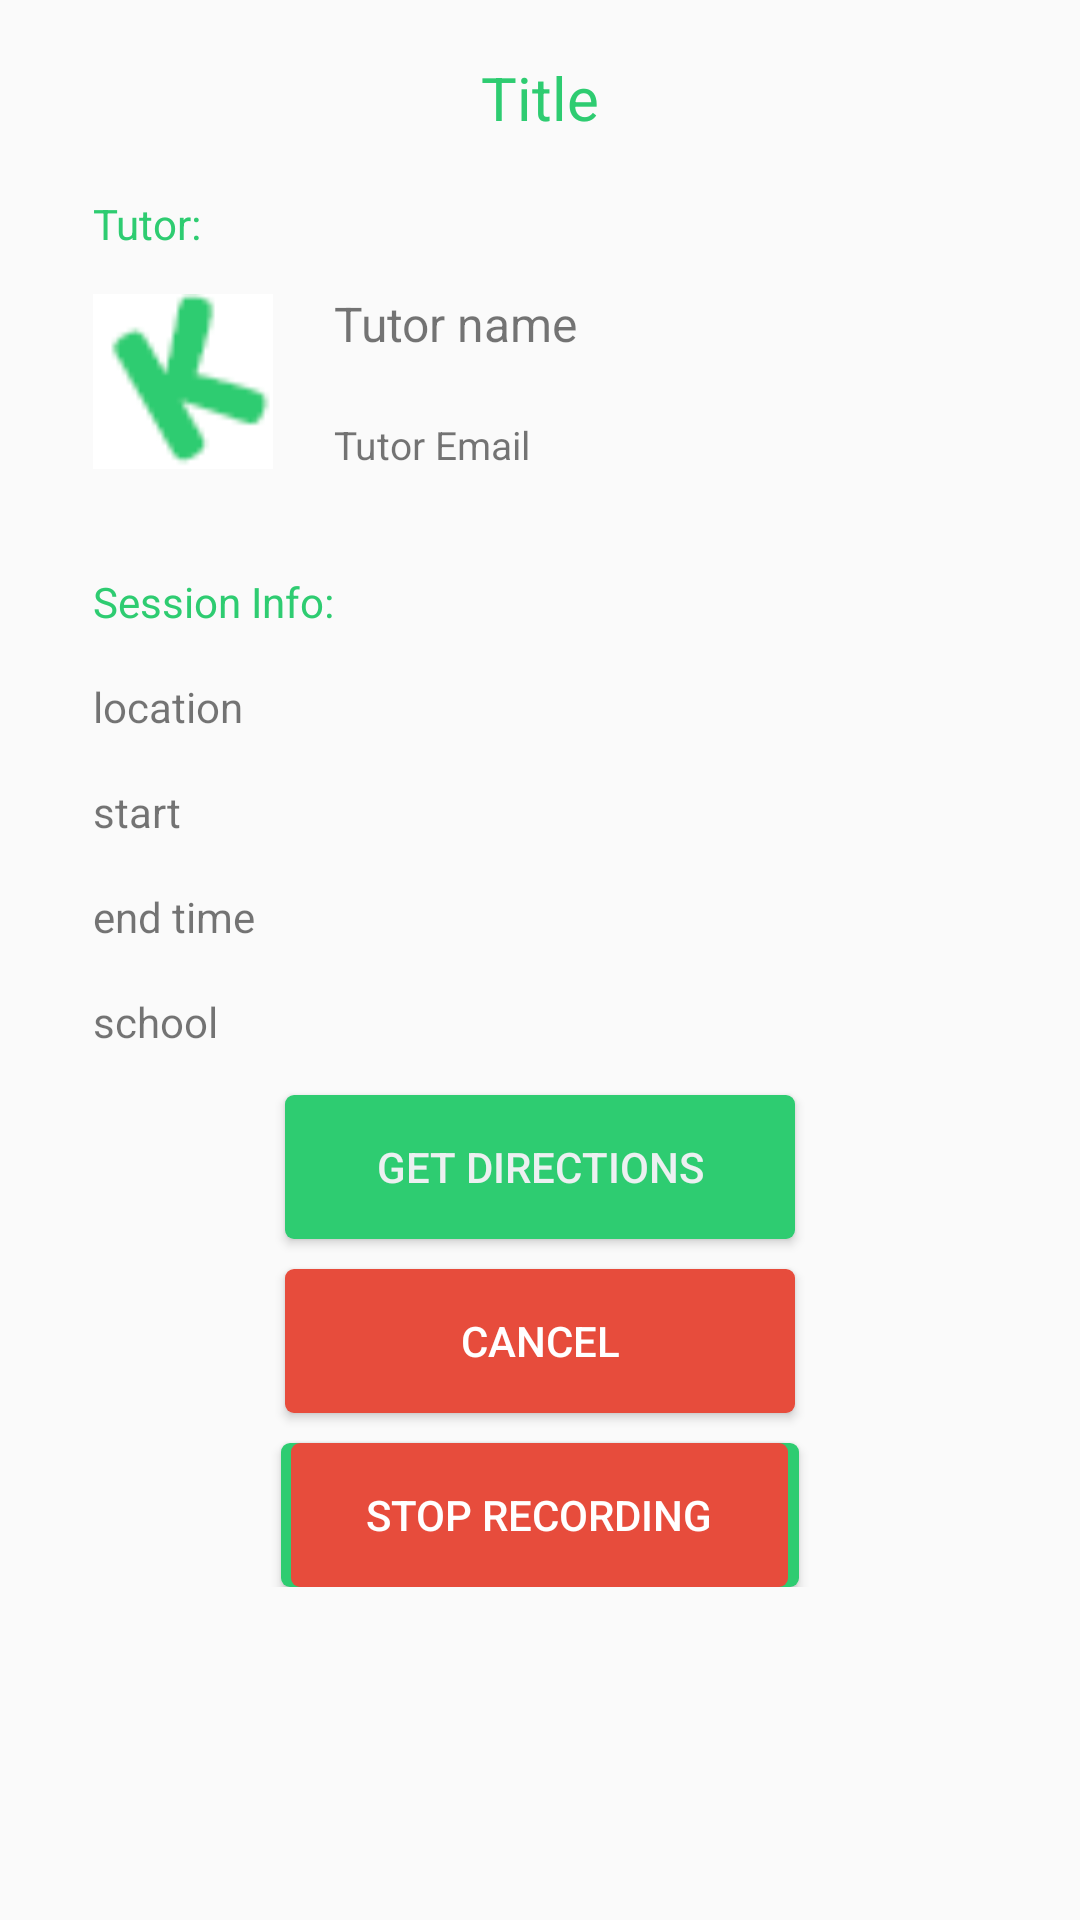

Layout XML and referenced resources for this Android screen:
<!-- AndroidManifest.xml: application theme AppTheme -->
<!-- res/layout/student_home_upc_session_details.xml -->
<?xml version="1.0" encoding="utf-8"?>
<ScrollView xmlns:android="http://schemas.android.com/apk/res/android"
            android:layout_width="match_parent"
            android:layout_height="match_parent">

<RelativeLayout xmlns:android="http://schemas.android.com/apk/res/android"
    android:orientation="vertical"
    android:layout_width="match_parent"
    android:layout_height="match_parent">

    <TextView
        android:id="@+id/student_upc_details_title"
        android:layout_width="wrap_content"
        android:layout_height="wrap_content"
        android:text="Title"
        android:textColor="@color/colorPrimary"
        android:textSize="20dp"
        android:layout_alignParentTop="true"
        android:layout_centerHorizontal="true"
        android:layout_marginTop="19dp" />


    <ImageView
        android:id="@+id/student_upc_details_tutor_picture"
        android:layout_width="60dp"
        android:layout_height="60dp"
        android:layout_marginRight="6dip"
        android:src="@drawable/default_icon"
        android:layout_marginStart="31dp"
        android:layout_below="@+id/student_upc_details_tutor_label"
        android:layout_alignParentStart="true"
        android:layout_marginTop="13dp" />

    <TextView
        android:id="@+id/student_upc_details_tutor_email"
        android:layout_width="wrap_content"
        android:layout_height="wrap_content"
        android:text="Tutor Email"
        android:textSize="13dp"
        android:layout_alignBottom="@+id/student_upc_details_tutor_picture"
        android:layout_alignStart="@+id/student_upc_details_tutor_name" />

    <TextView
        android:id="@+id/student_upc_details_tutor_name"
        android:layout_width="wrap_content"
        android:layout_height="wrap_content"
        android:text="Tutor name"
        android:textSize="16dp"
        android:layout_alignTop="@+id/student_upc_details_tutor_picture"
        android:layout_toEndOf="@+id/student_upc_details_session_label" />

    <TextView
        android:id="@+id/student_upc_details_location"
        android:layout_width="wrap_content"
        android:layout_height="wrap_content"
        android:text="location"
        android:layout_marginTop="16dp"
        android:layout_below="@+id/student_upc_details_session_label"
        android:layout_alignStart="@+id/student_upc_details_session_label" />

    <TextView
        android:id="@+id/student_upc_details_start"
        android:layout_width="wrap_content"
        android:layout_height="wrap_content"
        android:layout_alignStart="@+id/student_upc_details_location"
        android:layout_below="@+id/student_upc_details_location"
        android:layout_marginTop="16dp"
        android:text="start" />

    <TextView
        android:id="@+id/student_upc_details_end"
        android:layout_width="wrap_content"
        android:layout_height="wrap_content"
        android:text="end time"
        android:layout_marginTop="16dp"
        android:layout_below="@+id/student_upc_details_start"
        android:layout_alignStart="@+id/student_upc_details_start" />

    <TextView
        android:id="@+id/student_upc_details_tutor_label"
        android:layout_width="wrap_content"
        android:layout_height="wrap_content"
        android:text="Tutor:"
        android:textColor="@color/colorPrimary"
        android:layout_below="@+id/student_upc_details_title"
        android:layout_alignStart="@+id/student_upc_details_tutor_picture"
        android:layout_marginTop="19dp" />

    <TextView
        android:id="@+id/student_upc_details_session_label"
        android:layout_width="wrap_content"
        android:layout_height="wrap_content"
        android:textColor="@color/colorPrimary"
        android:layout_marginTop="34dp"
        android:text="Session Info:"
        android:layout_below="@+id/student_upc_details_tutor_picture"
        android:layout_alignStart="@+id/student_upc_details_tutor_picture" />

    <TextView
        android:id="@+id/student_upc_details_school"
        android:layout_width="wrap_content"
        android:layout_height="wrap_content"
        android:layout_alignStart="@+id/student_upc_details_end"
        android:layout_below="@+id/student_upc_details_end"
        android:layout_marginTop="16dp"
        android:text="school" />

    <Button
        android:id="@+id/sessionDetailLocation"
        android:layout_width="match_parent"
        android:layout_height="wrap_content"
        android:text="Get Directions"
        android:background="@drawable/button_main"
        android:paddingRight="25dp"
        android:paddingLeft="25dp"
        android:minWidth="170dp"
        android:fontFamily="sans-serif-medium"
        android:textColor="@color/bottom_bar_color"
        android:layout_below="@+id/student_upc_details_school"
        android:layout_marginTop="15dp"
        android:layout_alignEnd="@+id/student_cancel_session_button"
        android:layout_alignStart="@+id/student_cancel_session_button" />

    <Button
        android:id="@+id/student_cancel_session_button"
        android:layout_width="wrap_content"
        android:layout_height="wrap_content"
        android:layout_marginTop="10dp"
        android:background="@drawable/button_cancel"
        android:textColor="@color/color_white"
        android:paddingRight="25dp"
        android:paddingLeft="25dp"
        android:minWidth="170dp"
        android:text="Cancel"
        android:layout_below="@+id/sessionDetailLocation"
        android:layout_centerHorizontal="true" />

    <Button
        android:id="@+id/sessionRecordStart"
        android:layout_width="wrap_content"
        android:layout_height="wrap_content"
        android:background="@drawable/button_main"
        android:paddingRight="25dp"
        android:paddingLeft="25dp"
        android:layout_marginTop="10dp"
        android:layout_centerHorizontal="true"
        android:textColor="@color/color_white"
        android:layout_below="@+id/student_cancel_session_button"
        android:text="Start Recording"/>

    <Button
        android:id="@+id/sessionRecordStop"
        android:layout_width="wrap_content"
        android:layout_height="wrap_content"
        android:background="@drawable/button_cancel"
        android:paddingRight="25dp"
        android:paddingLeft="25dp"
        android:layout_marginTop="10dp"
        android:layout_centerHorizontal="true"
        android:textColor="@color/color_white"
        android:layout_below="@+id/student_cancel_session_button"
        android:text="Stop Recording"/>

</RelativeLayout>

    </ScrollView>
<!-- resources referenced by this layout -->
<resources>
  <color name="bottom_bar_color">#ecf0f1</color>
  <color name="colorPrimary">#2ecc71</color>
  <color name="color_white">#ffff</color>
  <!-- drawable button_cancel (drawable) -->
  <?xml version="1.0" encoding="utf-8"?>
  <shape xmlns:android="http://schemas.android.com/apk/res/android"
      android:shape="rectangle" android:padding="10dp">
      <solid android:color="@color/colorNegativeAction"/>
      <corners
          android:bottomRightRadius="3dp"
          android:bottomLeftRadius="3dp"
          android:topLeftRadius="3dp"
          android:topRightRadius="3dp"
          />
  </shape>
  <!-- drawable button_main (drawable) -->
  <?xml version="1.0" encoding="utf-8"?>
  <selector xmlns:android="http://schemas.android.com/apk/res/android">
      <item android:state_enabled="true">
          <shape
              android:shape="rectangle" android:padding="10dp">
              <solid android:color="@color/colorPrimary"/>
              <corners
                  android:bottomRightRadius="3dp"
                  android:bottomLeftRadius="3dp"
                  android:topLeftRadius="3dp"
                  android:topRightRadius="3dp"
                  />
          </shape>
      </item>
  
      <item android:state_enabled="false">
          <shape
              android:shape="rectangle" android:padding="10dp">
              <solid android:color="@color/buttonDisabled"/>
              <corners
                  android:bottomRightRadius="3dp"
                  android:bottomLeftRadius="3dp"
                  android:topLeftRadius="3dp"
                  android:topRightRadius="3dp"
                  />
          </shape>
      </item>
  
  </selector>
  <!-- drawable default_icon: png bitmap (drawable, 861 bytes) -->
  <style name="AppTheme" parent="Theme.AppCompat.Light.DarkActionBar">
          
          <item name="colorPrimary">@color/colorPrimary</item>
          <item name="colorPrimaryDark">@color/colorPrimaryDark</item>
          <item name="colorAccent">@color/colorPrimary</item>
          <item name="windowActionBar">false</item>
          <item name="windowNoTitle">true</item>
          <item name="colorControlActivated">@color/colorPrimaryDark</item>
          <item name="colorControlNormal">@color/colorPrimary</item>
      </style>
  <color name="colorNegativeAction">#e74c3c</color>
  <color name="buttonDisabled">#532ecc71</color>
  <color name="colorPrimaryDark">#27ae60</color>
</resources>
